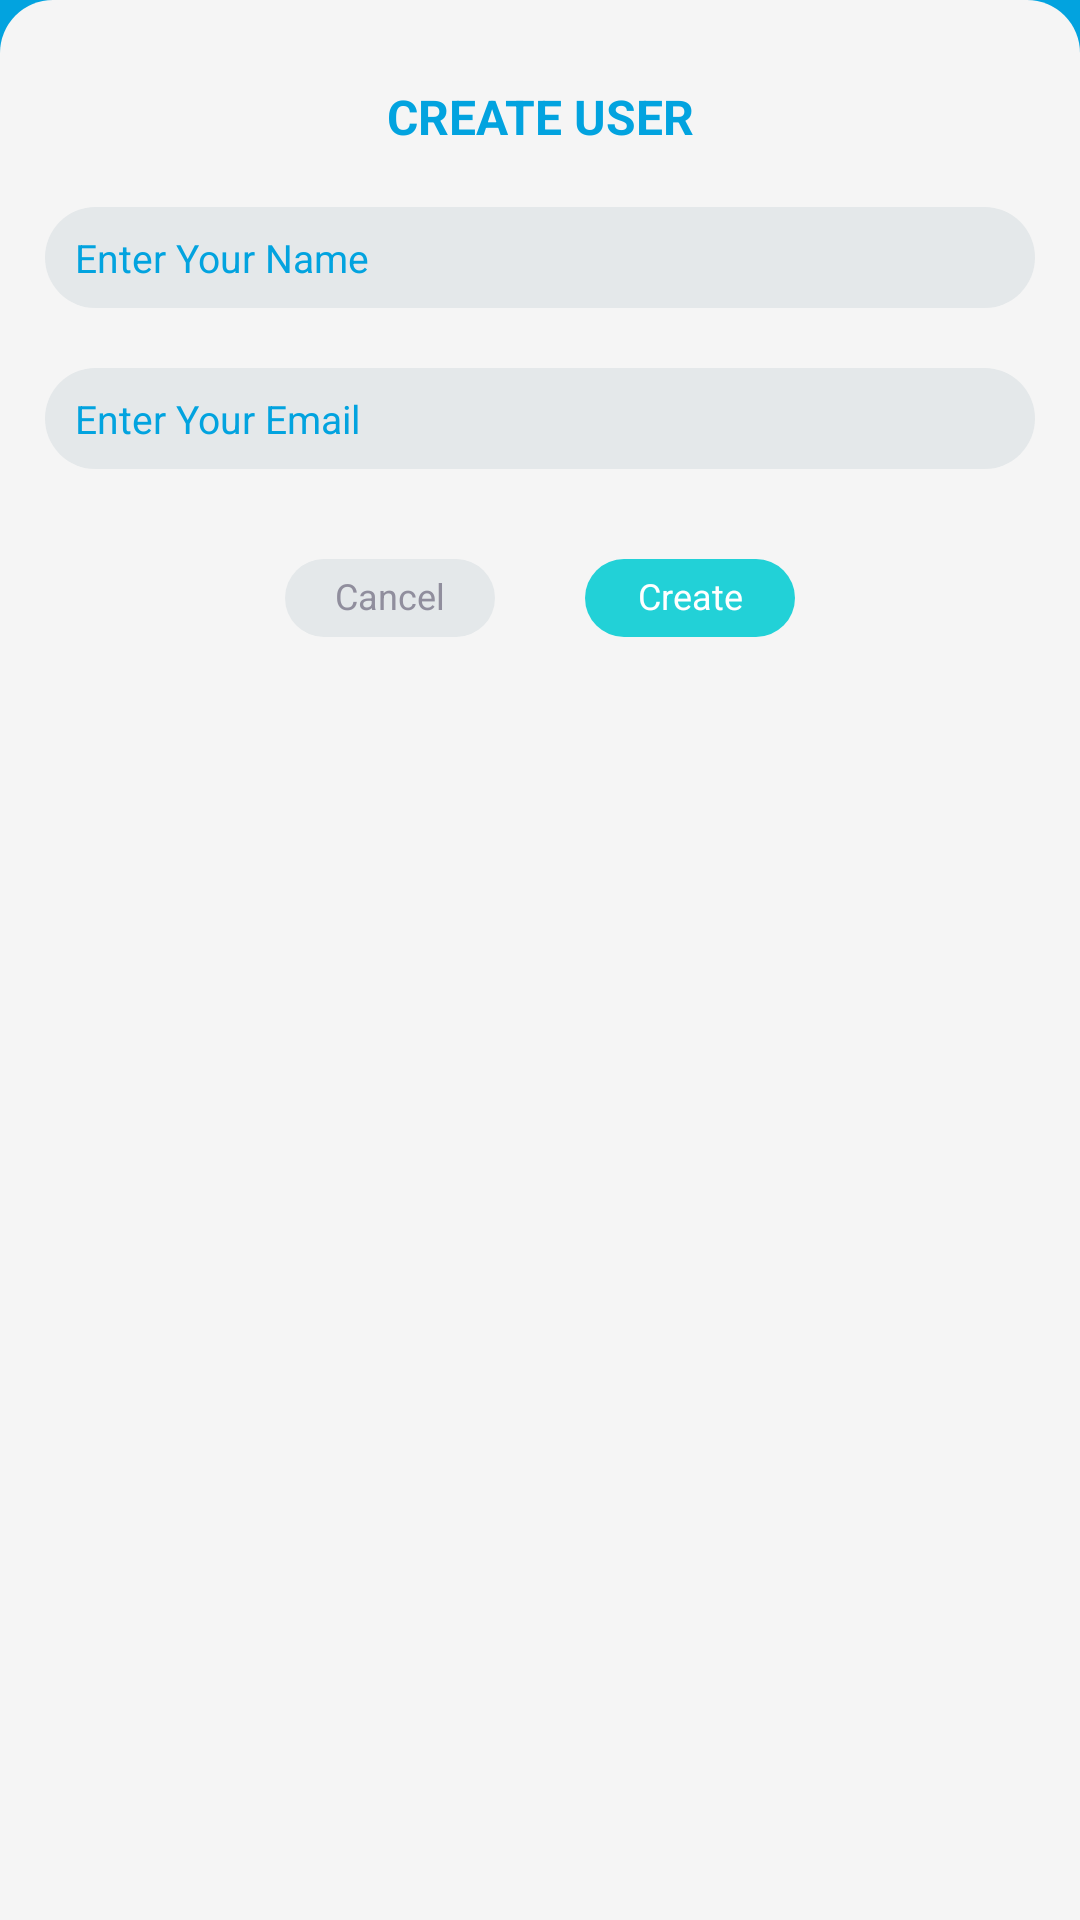

Layout XML and referenced resources for this Android screen:
<!-- AndroidManifest.xml: application theme AppThemeOne.NoActionBar -->
<!-- res/layout/fragment_create_user_dialog.xml -->
<?xml version="1.0" encoding="utf-8"?>
<androidx.appcompat.widget.LinearLayoutCompat xmlns:android="http://schemas.android.com/apk/res/android"
    xmlns:app="http://schemas.android.com/apk/res-auto"
    android:layout_width="match_parent"
    android:layout_height="wrap_content"
    android:background="@drawable/background_bottom_sheet_round"
    android:orientation="vertical"
    android:padding="15dp"
    app:layout_behavior="@string/appbar_scrolling_view_behavior">

    <androidx.appcompat.widget.AppCompatTextView
        android:id="@+id/titleText"
        android:layout_width="match_parent"
        android:layout_height="wrap_content"
        android:includeFontPadding="false"
        android:layout_marginTop="15dp"
        android:textAlignment="center"
        android:textAllCaps="true"
        android:text="@string/create_user"
        android:textColor="@color/colorPrimary"
        android:textSize="16sp"
        android:textStyle="bold" />
    <androidx.appcompat.widget.LinearLayoutCompat
        android:layout_width="match_parent"
        android:layout_height="wrap_content"
        android:layout_marginTop="20dp"
        android:background="@drawable/gray_full_rounded_corner"
        android:orientation="horizontal">

        <androidx.appcompat.widget.AppCompatEditText
            android:id="@+id/userName"
            android:layout_width="wrap_content"
            android:layout_height="match_parent"
            android:layout_gravity="center"
            android:background="@null"
            android:paddingTop="8dp"
            android:paddingBottom="8dp"
            android:layout_marginStart="10dp"
            android:hint="Enter Your Name"
            android:inputType="textNoSuggestions|textPersonName"
            android:maxLines="1"
            android:textColor="@color/colorPrimary"
            android:textColorHint="@color/colorPrimary"
            android:textSize="13sp"/>

    </androidx.appcompat.widget.LinearLayoutCompat>
    <androidx.appcompat.widget.LinearLayoutCompat
        android:layout_width="match_parent"
        android:layout_height="wrap_content"
        android:layout_marginTop="20dp"
        android:background="@drawable/gray_full_rounded_corner"
        android:orientation="horizontal">

        <androidx.appcompat.widget.AppCompatEditText
            android:id="@+id/userEmail"
            android:layout_width="wrap_content"
            android:layout_height="match_parent"
            android:layout_gravity="center"
            android:background="@null"
            android:paddingTop="8dp"
            android:paddingBottom="8dp"
            android:layout_marginStart="10dp"
            android:hint="Enter Your Email"
            android:inputType="textNoSuggestions|textEmailAddress"
            android:maxLines="1"
            android:textColor="@color/colorPrimary"
            android:textColorHint="@color/colorPrimary"
            android:textSize="13sp"/>

    </androidx.appcompat.widget.LinearLayoutCompat>
    <androidx.appcompat.widget.LinearLayoutCompat
        android:layout_width="wrap_content"
        android:layout_height="wrap_content"
        android:layout_marginStart="30dp"
        android:layout_marginEnd="30dp"
        android:layout_marginTop="30dp"
        android:layout_marginBottom="20dp"
        android:layout_gravity="center"
        android:orientation="horizontal">
        <androidx.appcompat.widget.AppCompatTextView
            android:id="@+id/textNegativeButton"
            android:layout_width="wrap_content"
            android:layout_height="wrap_content"
            android:background="@drawable/gray_full_rounded_corner"
            android:includeFontPadding="false"
            android:paddingStart="10.5dp"
            android:paddingTop="6dp"
            android:paddingEnd="10.5dp"
            android:paddingBottom="6dp"
            android:maxLines="1"
            android:ems="5"
            android:text="@string/cancel"
            android:visibility="visible"
            android:layout_marginEnd="15dp"
            android:textAlignment="center"
            android:textColor="#908e9d"
            android:textSize="12sp"
            android:textStyle="normal" />

        <androidx.appcompat.widget.AppCompatTextView
            android:id="@+id/textPositiveButton"
            android:layout_width="wrap_content"
            android:layout_height="wrap_content"
            android:layout_marginStart="15dp"
            android:background="@drawable/background_dialog"
            android:includeFontPadding="false"
            android:paddingStart="10.5dp"
            android:paddingTop="6dp"
            android:ems="5"
            android:text="@string/create"
            android:maxLines="1"
            android:textAlignment="center"
            android:paddingEnd="10.5dp"
            android:paddingBottom="6dp"
            android:textColor="@android:color/white"
            android:textSize="12sp"
            android:textStyle="normal" />
    </androidx.appcompat.widget.LinearLayoutCompat>

</androidx.appcompat.widget.LinearLayoutCompat>
<!-- resources referenced by this layout -->
<resources>
  <color name="colorPrimary">#02A3DF</color>
  <!-- drawable background_bottom_sheet_round (drawable) -->
  <?xml version="1.0" encoding="utf-8"?>
  <shape xmlns:android="http://schemas.android.com/apk/res/android">
  <solid android:color="#f5f5f5"/>
      <corners android:topRightRadius="17.5dp"
          android:topLeftRadius="17.5dp"/>
  </shape>
  <!-- drawable background_dialog (drawable) -->
  <?xml version="1.0" encoding="utf-8"?>
  <shape xmlns:android="http://schemas.android.com/apk/res/android">
  
      <solid android:color="#22d1d7" />
      <corners android:radius="100dp" />
  
  </shape>
  <!-- drawable gray_full_rounded_corner (drawable) -->
  <?xml version="1.0" encoding="UTF-8"?>
  <shape xmlns:android="http://schemas.android.com/apk/res/android">
      <solid android:color="#e4e8ea" />
  
      <corners android:radius="100dp" />
      <padding
          android:bottom="0dp"
          android:left="0dp"
          android:right="0dp"
          android:top="0dp" />
  </shape>
  <string name="cancel">Cancel</string>
  <string name="create">Create</string>
  <string name="create_user">Create User</string>
  <style name="AppThemeOne.NoActionBar" parent="AppThemeOne">
          <item name="windowActionBar">false</item>
          <item name="windowNoTitle">true</item>
          <item name="android:statusBarColor">@color/colorPrimary</item>
          <item name="android:windowBackground">@color/colorPrimary</item>
          <item name="android:colorBackground">@color/colorPrimary</item>
          <item name="android:navigationBarColor">@color/colorPrimary</item>
      </style>
  <style name="AppThemeOne" parent="Theme.AppCompat.Light.NoActionBar">
          <item name="colorPrimary">@color/colorPrimary</item>
          <item name="colorPrimaryDark">@color/colorPrimaryDark</item>
          <item name="colorAccent">@color/colorPrimary</item>
      </style>
  <color name="colorPrimaryDark">#02A3DF</color>
</resources>
